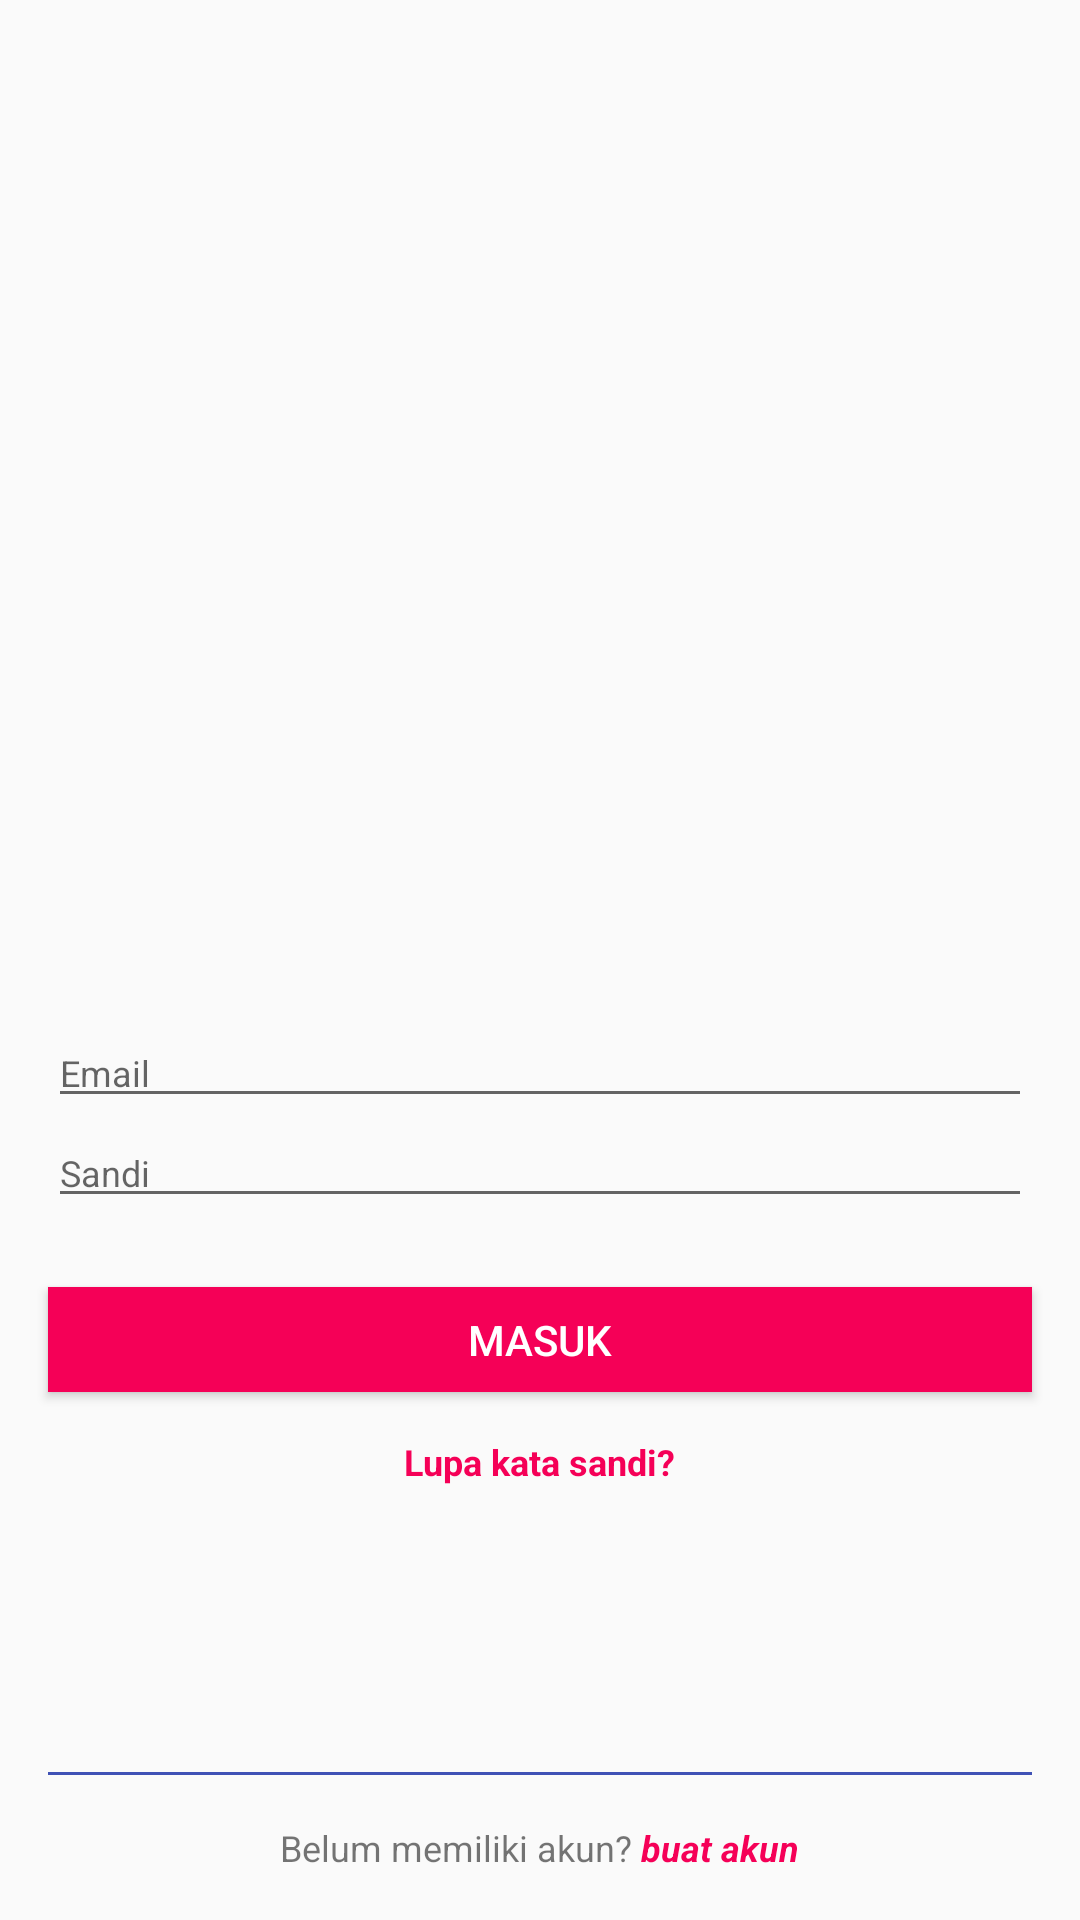

The Android layout XML behind this screen, and the referenced resources:
<!-- AndroidManifest.xml: application theme MyMaterialTheme -->
<!-- res/layout/activity_login.xml -->
<?xml version="1.0" encoding="utf-8"?>
<RelativeLayout xmlns:android="http://schemas.android.com/apk/res/android"
    xmlns:tools="http://schemas.android.com/tools"
    android:layout_width="match_parent"
    android:layout_height="match_parent"
    tools:context=".Login">

    <EditText
        android:layout_width="match_parent"
        android:layout_height="wrap_content"
        android:id="@+id/etUsername"
        android:layout_above="@+id/etPassRegister"
        android:layout_alignParentLeft="true"
        android:layout_alignParentStart="true"
        android:hint="Email"
        android:textColor="#F50057"
        android:textSize="12sp"
        android:inputType="textEmailAddress"
        android:layout_marginLeft="16dp"
        android:layout_marginRight="16dp" />

    <EditText
        android:layout_width="match_parent"
        android:layout_height="wrap_content"
        android:id="@+id/etPassRegister"
        android:layout_above="@+id/btnLogin"
        android:layout_alignParentRight="true"
        android:layout_alignParentEnd="true"
        android:layout_marginBottom="23dp"
        android:password="true"
        android:hint="Sandi"
        android:textColor="#F50057"
        android:hyphenationFrequency="normal"
        android:singleLine="false"
        android:textSize="12sp"
        android:layout_marginLeft="16dp"
        android:layout_marginRight="16dp"
        android:inputType="textPassword" />

    <Button
        android:layout_width="match_parent"
        android:layout_height="35dp"
        android:text="masuk"
        android:id="@+id/btnLogin"
        android:background="#F50057"
        android:textColor="#ffffff"
        android:ellipsize="middle"
        android:layout_marginBottom="176dp"
        android:layout_alignParentBottom="true"
        android:layout_alignParentRight="true"
        android:layout_alignParentEnd="true"
        android:layout_marginLeft="16dp"
        android:layout_marginRight="16dp" />

    <TextView
        android:layout_width="wrap_content"
        android:layout_height="wrap_content"
        android:text="Lupa kata sandi?"
        android:id="@+id/txtForget"
        android:textColor="#F50057"
        android:textStyle="bold"
        android:textSize="12sp"
        android:textAppearance="?android:attr/textAppearanceSmall"
        android:paddingBottom="5dp"
        android:layout_below="@+id/etPassRegister"
        android:layout_centerHorizontal="true"
        android:layout_marginTop="50dp" />

    <LinearLayout
        android:orientation="horizontal"
        android:layout_width="match_parent"
        android:layout_height="wrap_content"
        android:gravity="bottom|center"
        android:layout_marginBottom="16dp"
        android:id="@+id/linearLayout"
        android:layout_alignParentBottom="true"
        android:layout_alignParentLeft="true"
        android:layout_alignParentStart="true">

        <TextView
            android:layout_width="wrap_content"
            android:layout_height="wrap_content"
            android:text="Belum memiliki akun?"
            android:id="@+id/textView"
            android:layout_alignParentBottom="true"
            android:layout_centerHorizontal="true"
            android:textAppearance="?android:attr/textAppearanceSmall"
            android:textSize="12dp" />

        <TextView
            android:layout_width="wrap_content"
            android:layout_height="wrap_content"
            android:text=" buat akun"
            android:id="@+id/txtReg"
            android:layout_alignTop="@+id/textView"
            android:layout_alignParentRight="true"
            android:layout_alignParentEnd="true"
            android:textColor="#F50057"
            android:textAppearance="?android:attr/textAppearanceSmall"
            android:textStyle="bold|italic"
            android:textSize="12sp" />

    </LinearLayout>

    <ImageView
        android:layout_width="match_parent"
        android:layout_height="1dp"
        android:id="@+id/imageView2"
        android:layout_above="@+id/linearLayout"
        android:layout_centerHorizontal="true"
        android:layout_margin="16dp"
        android:background="#3F51B5" />

    <ImageView
        android:layout_width="80dp"
        android:layout_height="128dp"
        android:id="@+id/imageView"
        android:background="@drawable/logo2"
        android:layout_above="@+id/etUsername"
        android:layout_centerHorizontal="true"
        android:layout_marginBottom="28dp" />

</RelativeLayout>
<!-- resources referenced by this layout -->
<resources>
  <style name="MyMaterialTheme" parent="MyMaterialTheme.Base">
           
      </style>
  <style name="MyMaterialTheme.Base" parent="Theme.AppCompat.Light.DarkActionBar">
              <item name="windowNoTitle">true</item>
              <item name="windowActionBar">false</item>
              <item name="colorPrimary">@color/colorPrimary</item>
              <item name="colorPrimaryDark">@color/colorPrimaryDark</item>
              <item name="colorAccent">@color/colorAccent</item>
      </style>
  <color name="colorPrimary">#F50057</color>
  <color name="colorPrimaryDark">#C51162</color>
  <color name="colorAccent">#3f51b5</color>
</resources>
